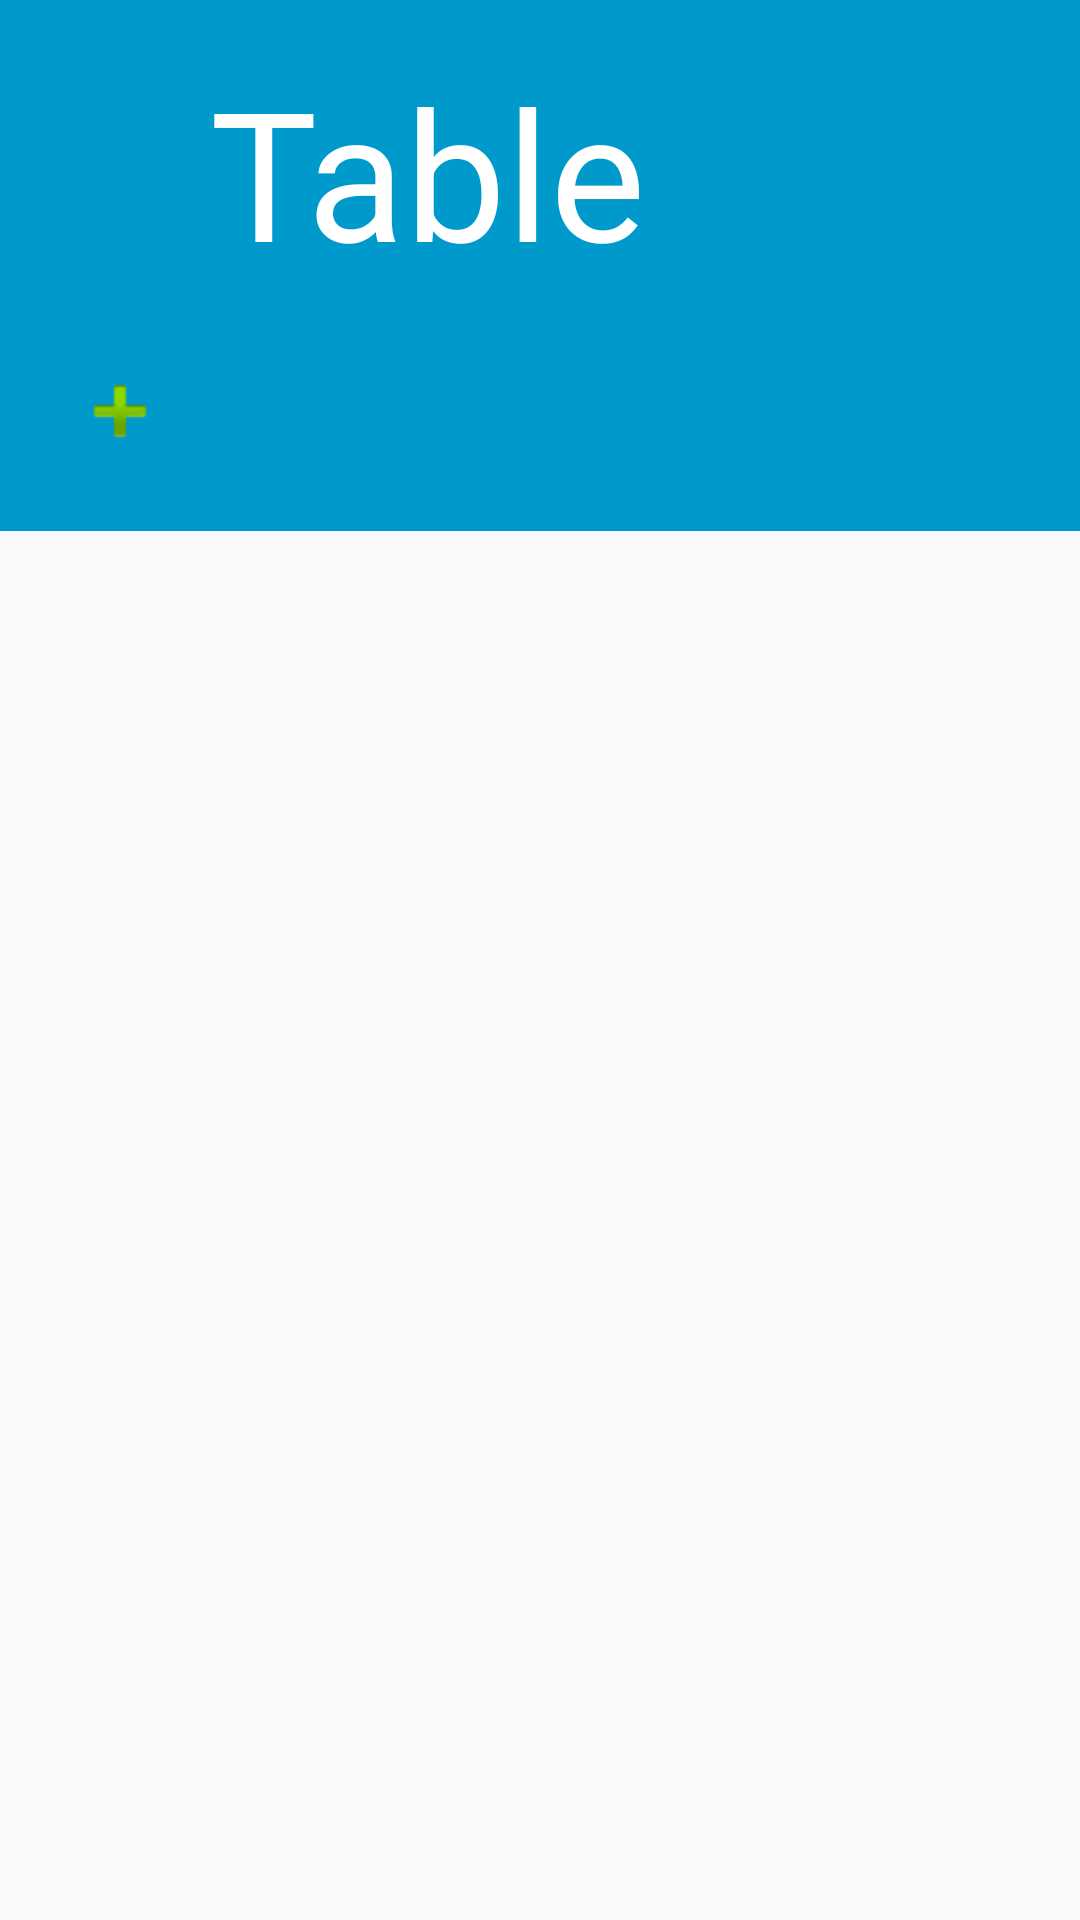

Write the Android layout XML for this screen, with the resource values it uses.
<!-- AndroidManifest.xml: application theme AppTheme -->
<!-- res/layout/activity_customer_select.xml -->
<?xml version="1.0" encoding="utf-8"?>
<RelativeLayout xmlns:android="http://schemas.android.com/apk/res/android"
    xmlns:app="http://schemas.android.com/apk/res-auto"
    xmlns:tools="http://schemas.android.com/tools"
    android:layout_width="match_parent"
    android:layout_height="match_parent"
    tools:context=".Customer_select">


    <RelativeLayout
        android:layout_width="match_parent"
        android:layout_height="177dp"
        android:layout_alignParentStart="true"
        android:layout_alignParentLeft="true"
        android:layout_alignParentTop="true"
        android:background="@android:color/holo_blue_dark">


        <TextView
            android:id="@+id/T"
            android:layout_width="wrap_content"
            android:layout_height="wrap_content"
            android:layout_above="@+id/imageButton2"
            android:layout_alignParentStart="true"
            android:layout_alignParentLeft="true"
            android:layout_marginStart="70dp"
            android:layout_marginLeft="70dp"
            android:text="Table"
            android:textColor="@android:color/background_light"
            android:textSize="60sp" />

        <TextView
            android:id="@+id/textTableno"
            android:layout_width="82dp"
            android:layout_height="79dp"
            android:layout_alignParentEnd="true"
            android:layout_alignParentRight="true"
            android:layout_alignTop="@+id/T"
            android:text=""
            android:textColor="#9f6d6d"
            android:textSize="60sp" />

        <ImageButton
            android:id="@+id/imageButton2"
            android:layout_width="80dp"
            android:layout_height="80dp"
            android:layout_alignParentBottom="true"
            android:layout_alignParentStart="true"
            android:layout_alignParentLeft="true"
            android:background="@android:color/holo_blue_dark"
            app:srcCompat="@android:drawable/ic_input_add" />


    </RelativeLayout>

    <Spinner
        android:id="@+id/nice_spinner"
        android:layout_width="fill_parent"
        android:layout_height="wrap_content"
        />
\


</RelativeLayout>
<!-- resources referenced by this layout -->
<resources>
  <style name="AppTheme" parent="Theme.AppCompat.Light.DarkActionBar">
          
          <item name="colorPrimary">@color/colorPrimary</item>
          <item name="colorPrimaryDark">@color/colorPrimaryDark</item>
          <item name="colorAccent">@color/colorAccent</item>
      </style>
  <color name="colorPrimary">#3F51B5</color>
  <color name="colorPrimaryDark">#303F9F</color>
  <color name="colorAccent">#FF4081</color>
</resources>
